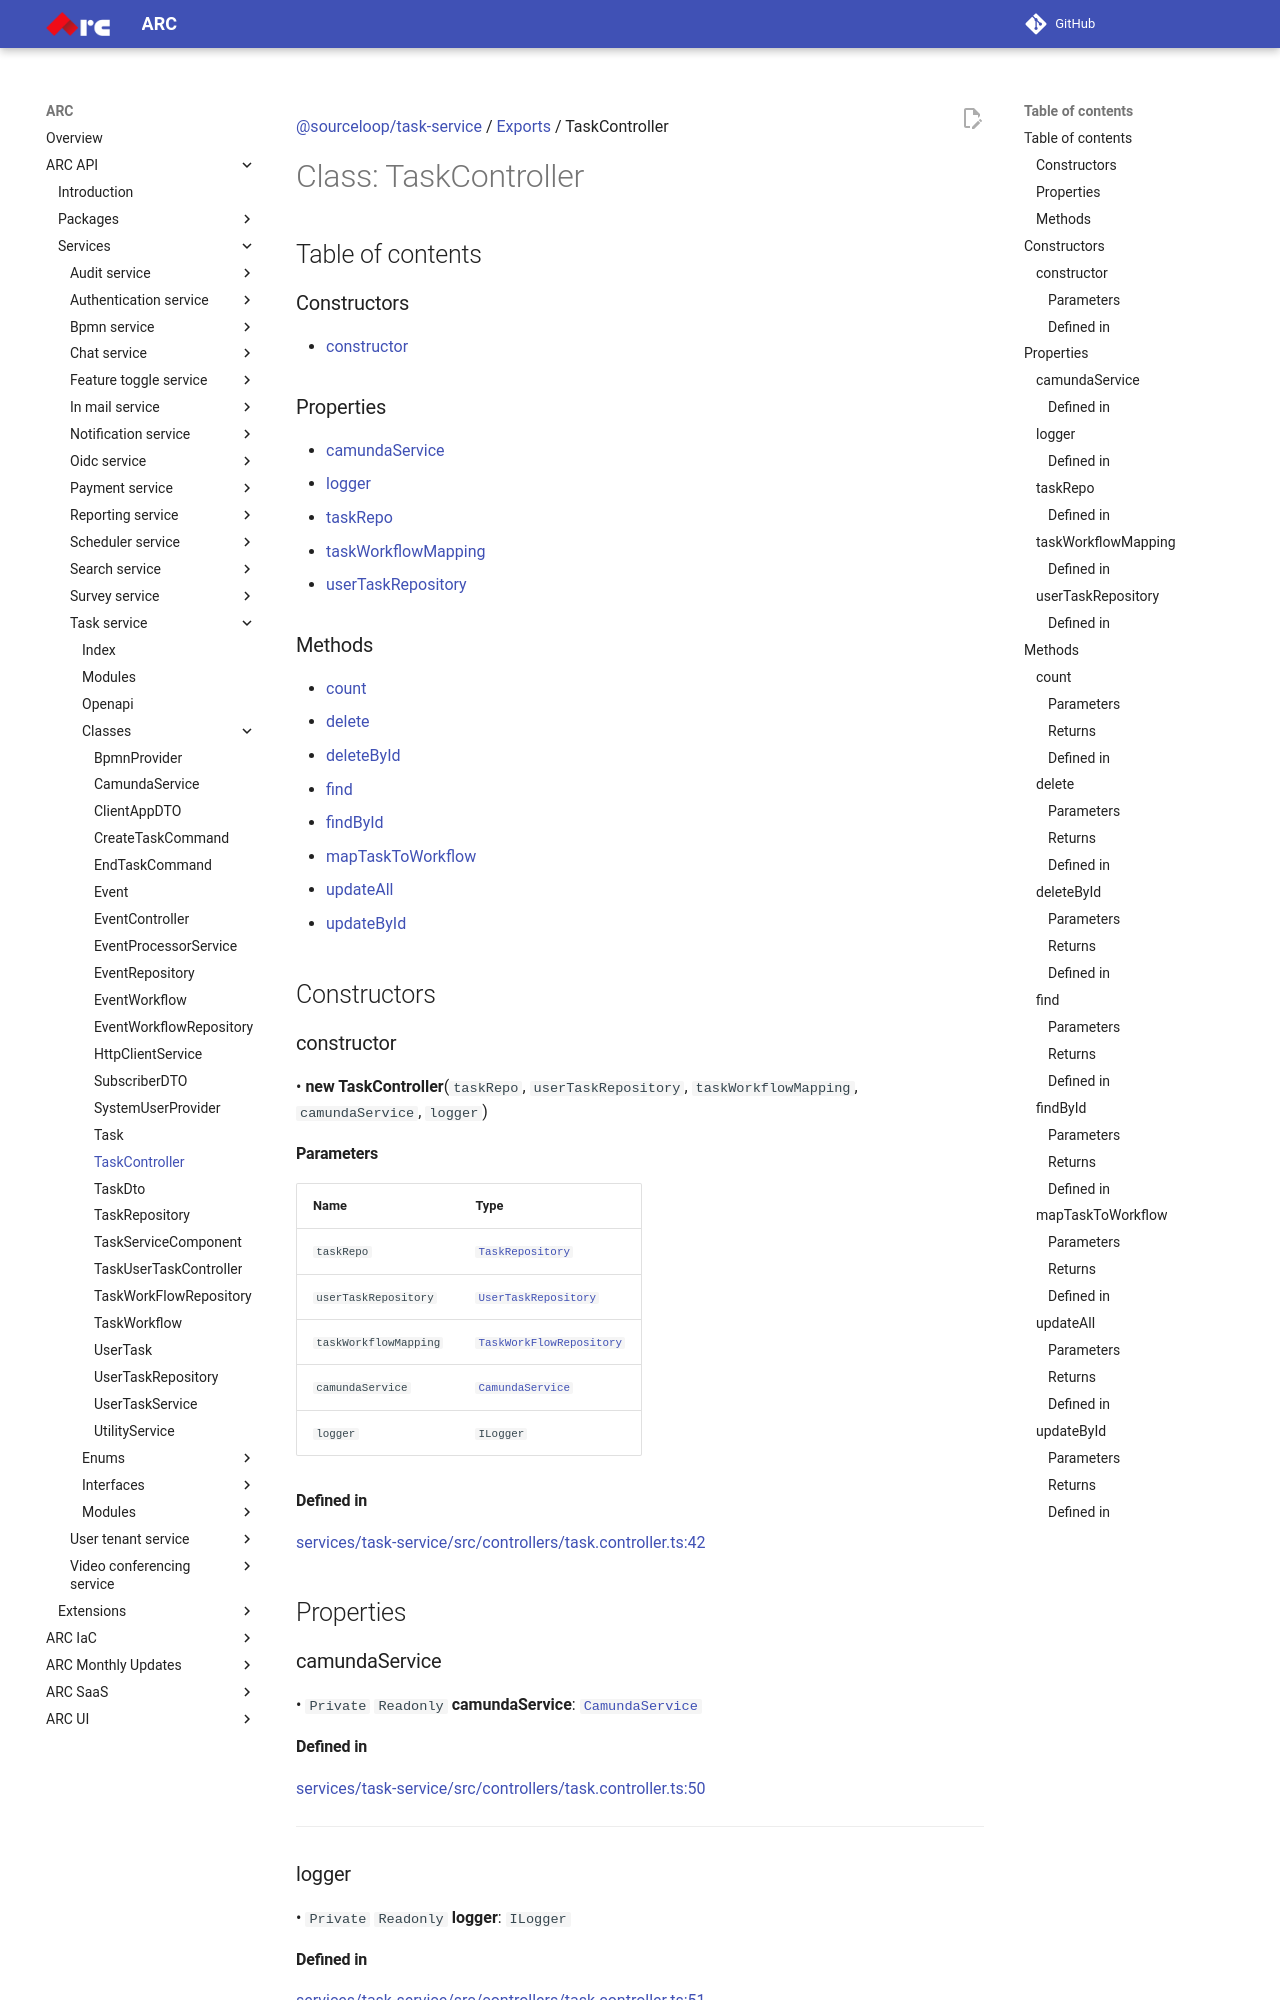

repository: sourcefuse/arc-docs · page: arc-api-docs/services/task-service/classes/TaskController/index.html · generator: mkdocs

[@sourceloop/task-service](../README.md) / [Exports](../modules.md) / TaskController

# Class: TaskController

## Table of contents

### Constructors

- [constructor](TaskController.md#constructor)

### Properties

- [camundaService](TaskController.md#camundaservice)
- [logger](TaskController.md#logger)
- [taskRepo](TaskController.md#taskrepo)
- [taskWorkflowMapping](TaskController.md#taskworkflowmapping)
- [userTaskRepository](TaskController.md#usertaskrepository)

### Methods

- [count](TaskController.md#count)
- [delete](TaskController.md#delete)
- [deleteById](TaskController.md#deletebyid)
- [find](TaskController.md#find)
- [findById](TaskController.md#findbyid)
- [mapTaskToWorkflow](TaskController.md#maptasktoworkflow)
- [updateAll](TaskController.md#updateall)
- [updateById](TaskController.md#updatebyid)

## Constructors

### constructor

• **new TaskController**(`taskRepo`, `userTaskRepository`, `taskWorkflowMapping`, `camundaService`, `logger`)

#### Parameters

| Name | Type |
| :------ | :------ |
| `taskRepo` | [`TaskRepository`](TaskRepository.md) |
| `userTaskRepository` | [`UserTaskRepository`](UserTaskRepository.md) |
| `taskWorkflowMapping` | [`TaskWorkFlowRepository`](TaskWorkFlowRepository.md) |
| `camundaService` | [`CamundaService`](CamundaService.md) |
| `logger` | `ILogger` |

#### Defined in

[services/task-service/src/controllers/task.controller.ts:42](https://github.com/sourcefuse/loopback4-microservice-catalog/blob/eb9d4d57/services/task-service/src/controllers/task.controller.ts#L42)

## Properties

### camundaService

• `Private` `Readonly` **camundaService**: [`CamundaService`](CamundaService.md)

#### Defined in

[services/task-service/src/controllers/task.controller.ts:50](https://github.com/sourcefuse/loopback4-microservice-catalog/blob/eb9d4d57/services/task-service/src/controllers/task.controller.ts#L50)

___

### logger

• `Private` `Readonly` **logger**: `ILogger`
